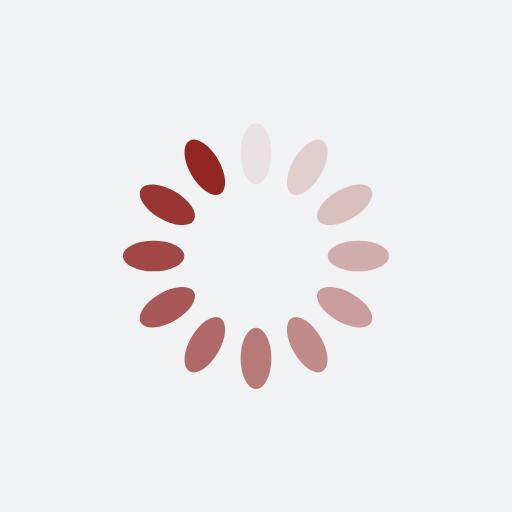
t = 0.00 s
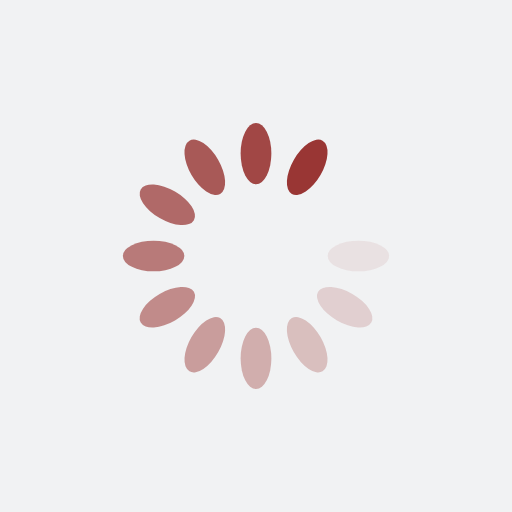
t = 0.16 s
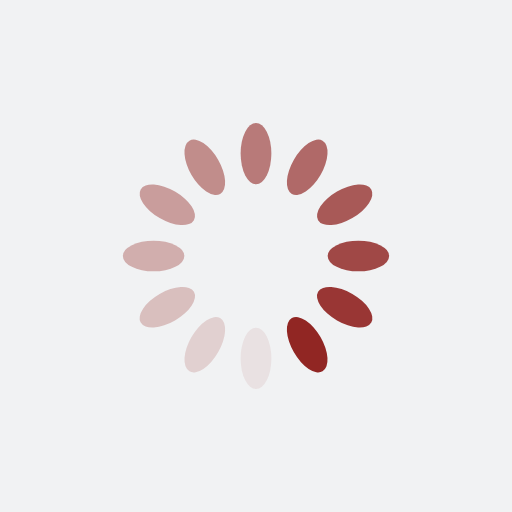
t = 0.32 s
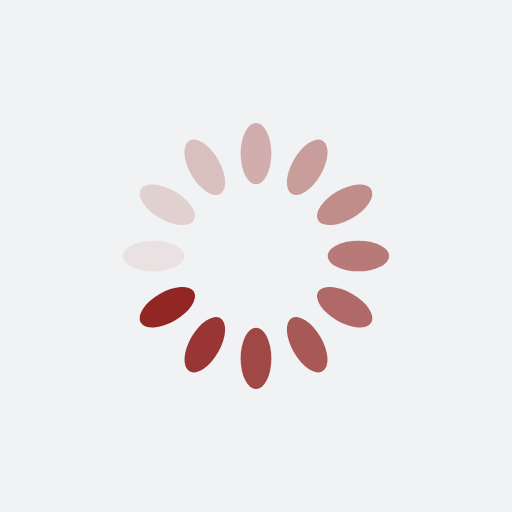
t = 0.48 s

The animated SVG that drew these frames (rendered in a browser with its animation timeline set to each time). Animation: 12 SMIL elements (animate=12); one cycle of 0.65 s, repeats indefinitely.

<?xml version="1.0" encoding="utf-8"?>
<svg xmlns="http://www.w3.org/2000/svg" xmlns:xlink="http://www.w3.org/1999/xlink" style="margin: auto; background: rgb(241, 242, 243); display: block; shape-rendering: auto;" width="200px" height="200px" viewBox="0 0 100 100" preserveAspectRatio="xMidYMid">
<g transform="rotate(0 50 50)">
  <rect x="47" y="24" rx="3" ry="6" width="6" height="12" fill="#912623">
    <animate attributeName="opacity" values="1;0" keyTimes="0;1" dur="0.6451612903225806s" begin="-0.5913978494623655s" repeatCount="indefinite"></animate>
  </rect>
</g><g transform="rotate(30 50 50)">
  <rect x="47" y="24" rx="3" ry="6" width="6" height="12" fill="#912623">
    <animate attributeName="opacity" values="1;0" keyTimes="0;1" dur="0.6451612903225806s" begin="-0.5376344086021505s" repeatCount="indefinite"></animate>
  </rect>
</g><g transform="rotate(60 50 50)">
  <rect x="47" y="24" rx="3" ry="6" width="6" height="12" fill="#912623">
    <animate attributeName="opacity" values="1;0" keyTimes="0;1" dur="0.6451612903225806s" begin="-0.48387096774193544s" repeatCount="indefinite"></animate>
  </rect>
</g><g transform="rotate(90 50 50)">
  <rect x="47" y="24" rx="3" ry="6" width="6" height="12" fill="#912623">
    <animate attributeName="opacity" values="1;0" keyTimes="0;1" dur="0.6451612903225806s" begin="-0.4301075268817204s" repeatCount="indefinite"></animate>
  </rect>
</g><g transform="rotate(120 50 50)">
  <rect x="47" y="24" rx="3" ry="6" width="6" height="12" fill="#912623">
    <animate attributeName="opacity" values="1;0" keyTimes="0;1" dur="0.6451612903225806s" begin="-0.3763440860215054s" repeatCount="indefinite"></animate>
  </rect>
</g><g transform="rotate(150 50 50)">
  <rect x="47" y="24" rx="3" ry="6" width="6" height="12" fill="#912623">
    <animate attributeName="opacity" values="1;0" keyTimes="0;1" dur="0.6451612903225806s" begin="-0.3225806451612903s" repeatCount="indefinite"></animate>
  </rect>
</g><g transform="rotate(180 50 50)">
  <rect x="47" y="24" rx="3" ry="6" width="6" height="12" fill="#912623">
    <animate attributeName="opacity" values="1;0" keyTimes="0;1" dur="0.6451612903225806s" begin="-0.26881720430107525s" repeatCount="indefinite"></animate>
  </rect>
</g><g transform="rotate(210 50 50)">
  <rect x="47" y="24" rx="3" ry="6" width="6" height="12" fill="#912623">
    <animate attributeName="opacity" values="1;0" keyTimes="0;1" dur="0.6451612903225806s" begin="-0.2150537634408602s" repeatCount="indefinite"></animate>
  </rect>
</g><g transform="rotate(240 50 50)">
  <rect x="47" y="24" rx="3" ry="6" width="6" height="12" fill="#912623">
    <animate attributeName="opacity" values="1;0" keyTimes="0;1" dur="0.6451612903225806s" begin="-0.16129032258064516s" repeatCount="indefinite"></animate>
  </rect>
</g><g transform="rotate(270 50 50)">
  <rect x="47" y="24" rx="3" ry="6" width="6" height="12" fill="#912623">
    <animate attributeName="opacity" values="1;0" keyTimes="0;1" dur="0.6451612903225806s" begin="-0.1075268817204301s" repeatCount="indefinite"></animate>
  </rect>
</g><g transform="rotate(300 50 50)">
  <rect x="47" y="24" rx="3" ry="6" width="6" height="12" fill="#912623">
    <animate attributeName="opacity" values="1;0" keyTimes="0;1" dur="0.6451612903225806s" begin="-0.05376344086021505s" repeatCount="indefinite"></animate>
  </rect>
</g><g transform="rotate(330 50 50)">
  <rect x="47" y="24" rx="3" ry="6" width="6" height="12" fill="#912623">
    <animate attributeName="opacity" values="1;0" keyTimes="0;1" dur="0.6451612903225806s" begin="0s" repeatCount="indefinite"></animate>
  </rect>
</g>
<!-- [ldio] generated by https://loading.io/ --></svg>
